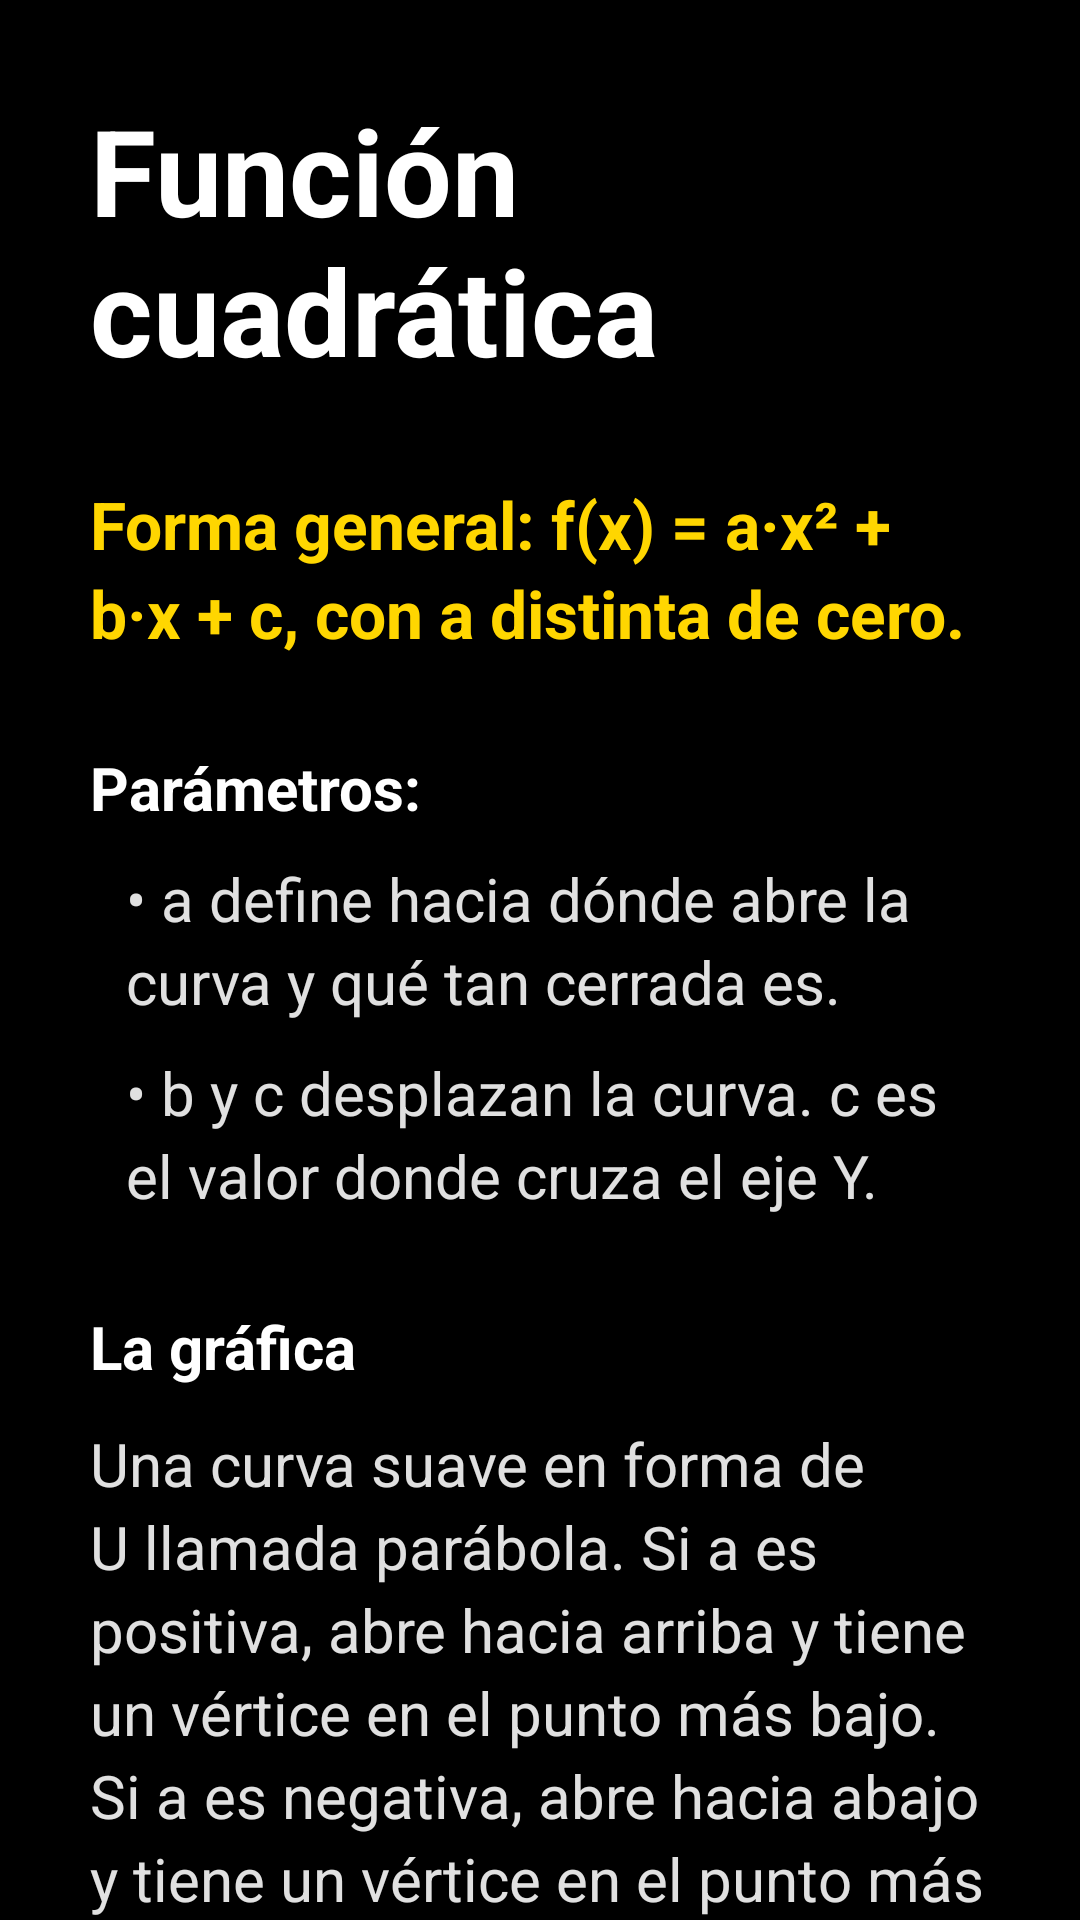

Produce the Android XML layout that renders to this screen, including the resource entries it uses.
<!-- AndroidManifest.xml: application theme Theme.Sara -->
<!-- res/layout/vista_funcion_cuadratica.xml -->
<?xml version="1.0" encoding="utf-8"?>
<ScrollView xmlns:android="http://schemas.android.com/apk/res/android"
    android:layout_width="match_parent"
    android:layout_height="match_parent"
    android:background="@color/fondo"
    android:fillViewport="true"
    android:scrollbars="none">

    <LinearLayout
        android:layout_width="match_parent"
        android:layout_height="wrap_content"
        android:orientation="vertical"
        android:padding="30dp">


        <TextView
            android:id="@+id/txtTituloCuadratica"
            android:layout_width="match_parent"
            android:layout_height="wrap_content"
            android:text="@string/encabezadocuadratica"
            android:textColor="#FFFFFF"
            android:textSize="40sp"
            android:textStyle="bold"
            android:accessibilityHeading="true" />

        <Space
            android:layout_width="match_parent"
            android:layout_height="30dp" />

        <TextView
            android:id="@+id/txtFormaCuadratica"
            android:layout_width="match_parent"
            android:layout_height="wrap_content"
            android:text="@string/formacuadratica"
            android:textColor="@color/amarillo"
            android:textSize="22sp"
            android:textStyle="bold"
            android:lineSpacingExtra="4dp" />

        <Space
            android:layout_width="match_parent"
            android:layout_height="30dp" />

        <TextView
            android:layout_width="match_parent"
            android:layout_height="wrap_content"
            android:text="@string/tituloparametros"
            android:textColor="#FFFFFF"
            android:textSize="20sp"
            android:textStyle="bold"
            android:accessibilityHeading="true" />

        <TextView
            android:layout_width="match_parent"
            android:layout_height="wrap_content"
            android:layout_marginTop="10dp"
            android:paddingStart="12dp"
            android:text="@string/parametrocuadratica1"
            android:textColor="@color/texto_secundario"
            android:textSize="20sp"
            android:lineSpacingExtra="4dp" />

        <TextView
            android:layout_width="match_parent"
            android:layout_height="wrap_content"
            android:layout_marginTop="10dp"
            android:paddingStart="12dp"
            android:text="@string/parametrocuadratica2"
            android:textColor="@color/texto_secundario"
            android:textSize="20sp"
            android:lineSpacingExtra="4dp" />

        <Space
            android:layout_width="match_parent"
            android:layout_height="30dp" />

        <TextView
            android:layout_width="match_parent"
            android:layout_height="wrap_content"
            android:text="@string/titulografica"
            android:textColor="#FFFFFF"
            android:textSize="20sp"
            android:textStyle="bold"
            android:accessibilityHeading="true" />

        <TextView
            android:layout_width="match_parent"
            android:layout_height="wrap_content"
            android:layout_marginTop="12dp"
            android:text="@string/graficacuadratica"
            android:textColor="@color/texto_secundario"
            android:textSize="20sp"
            android:lineSpacingExtra="4dp" />

        <Space
            android:layout_width="match_parent"
            android:layout_height="30dp" />

        <TextView
            android:layout_width="match_parent"
            android:layout_height="wrap_content"
            android:text="@string/titulocaracteristicas"
            android:textColor="#FFFFFF"
            android:textSize="20sp"
            android:textStyle="bold"
            android:accessibilityHeading="true" />

        <TextView
            android:layout_width="match_parent"
            android:layout_height="wrap_content"
            android:layout_marginTop="10dp"
            android:paddingStart="12dp"
            android:text="@string/caracteristicacuadratica1"
            android:textColor="@color/texto_secundario"
            android:textSize="20sp"
            android:lineSpacingExtra="4dp" />

        <TextView
            android:layout_width="match_parent"
            android:layout_height="wrap_content"
            android:layout_marginTop="10dp"
            android:paddingStart="12dp"
            android:text="@string/caracteristicacuadratica2"
            android:textColor="@color/texto_secundario"
            android:textSize="20sp"
            android:lineSpacingExtra="4dp" />

        <TextView
            android:layout_width="match_parent"
            android:layout_height="wrap_content"
            android:layout_marginTop="10dp"
            android:paddingStart="12dp"
            android:text="@string/caracteristicacuadratica3"
            android:textColor="@color/texto_secundario"
            android:textSize="20sp"
            android:lineSpacingExtra="4dp" />

        <TextView
            android:layout_width="match_parent"
            android:layout_height="wrap_content"
            android:layout_marginTop="10dp"
            android:paddingStart="12dp"
            android:text="@string/caracteristicacuadratica4"
            android:textColor="@color/texto_secundario"
            android:textSize="20sp"
            android:lineSpacingExtra="4dp" />

        <TextView
            android:layout_width="match_parent"
            android:layout_height="wrap_content"
            android:layout_marginTop="10dp"
            android:paddingStart="12dp"
            android:text="@string/caracteristicacuadratica5"
            android:textColor="@color/texto_secundario"
            android:textSize="20sp"
            android:lineSpacingExtra="4dp" />

        <TextView
            android:id="@+id/txtEjemploCuadratica"
            android:layout_width="match_parent"
            android:layout_height="wrap_content"
            android:layout_marginTop="20dp"
            android:text="@string/ejemplocuadratica"
            android:textColor="#FFFFFF"
            android:textSize="20sp"
            android:textStyle="bold"
            android:lineSpacingExtra="4dp" />

        <View
            android:layout_width="match_parent"
            android:layout_height="3dp"
            android:layout_marginTop="30dp"
            android:layout_marginBottom="30dp"
            android:background="@color/divisor" />

        <TextView
            android:layout_width="match_parent"
            android:layout_height="wrap_content"
            android:text="@string/tituloescuchargrafica"
            android:textColor="#FFFFFF"
            android:textSize="20sp"
            android:textStyle="bold"
            android:accessibilityHeading="true" />


        <com.example.sara.PlanoSonoroView

            android:id="@+id/planoSonoro"

            android:layout_width="match_parent"

            android:layout_height="260dp"

            android:layout_marginTop="20dp" />


        
        <androidx.appcompat.widget.AppCompatButton
            android:id="@+id/btnSonidoCuadratica"
            android:layout_width="wrap_content"
            android:layout_height="55dp"
            android:layout_marginTop="15dp"
            android:paddingStart="15dp"
            android:paddingEnd="15dp"
            android:background="@drawable/btn_amarillo"
            android:text="Reproducir sonido "
            android:drawableEnd="@drawable/ico_reproducir"
            android:textColor="@color/black"
            android:textSize="20sp"
            android:textStyle="bold"
            android:textAllCaps="false" />

        <androidx.appcompat.widget.AppCompatButton
            android:id="@+id/btnRegresar"
            android:layout_width="wrap_content"
            android:layout_height="55dp"
            android:layout_gravity="start"
            android:layout_marginTop="40dp"
            android:paddingStart="20dp"
            android:paddingEnd="25dp"
            android:background="@drawable/btn_contorno"
            android:drawableStart="@drawable/ico_regresar"
            android:drawablePadding="8dp"
            android:text="@string/regresar"
            android:contentDescription="@string/regresaraprendizaje"
            android:drawableTint="@color/amarillo"
            android:textColor="@color/amarillo"
            android:textSize="20sp"
            android:textStyle="bold"
            android:textAllCaps="false" />

        <Space
            android:layout_width="match_parent"
            android:layout_height="30dp" />

    </LinearLayout>

</ScrollView>
<!-- resources referenced by this layout -->
<resources>
  <color name="amarillo">#FFFFD600</color>
  <color name="black">#FF000000</color>
  <color name="divisor">#FF333333</color>
  <color name="fondo">#FF000000</color>
  <color name="texto_secundario">#FFE0E0E0</color>
  <!-- drawable btn_amarillo (drawable) -->
  <?xml version="1.0" encoding="utf-8"?>
  <shape xmlns:android="http://schemas.android.com/apk/res/android">
  <solid android:color="#ffb905"></solid>
  <corners android:radius="50dp"></corners>
  </shape>
  <!-- drawable btn_contorno (drawable) -->
  <?xml version="1.0" encoding="utf-8"?>
  <shape xmlns:android="http://schemas.android.com/apk/res/android">
      <solid android:color="@color/tarjeta" />
      <stroke android:width="2dp" android:color="@color/amarillo" />
      <corners android:radius="12dp" />
  </shape>
  <!-- drawable ico_regresar (drawable) -->
  <?xml version="1.0" encoding="utf-8"?>
  <vector xmlns:android="http://schemas.android.com/apk/res/android"
      android:width="24dp"
      android:height="24dp"
      android:viewportWidth="24"
      android:viewportHeight="24">
      <path
          android:fillColor="#262626"
          android:pathData="M20,11H7.83l5.59,-5.59L12,4l-8,8 8,8 1.41,-1.41L7.83,13H20v-2z" />
  </vector>
  <!-- drawable ico_reproducir (drawable) -->
  <?xml version="1.0" encoding="utf-8"?>
  <vector xmlns:android="http://schemas.android.com/apk/res/android"
      android:width="24dp"
      android:height="24dp"
      android:viewportWidth="24"
      android:viewportHeight="24">
      <path
          android:fillColor="#262626"
          android:pathData="M12,2C6.48,2 2,6.48 2,12s4.48,10 10,10 10,-4.48 10,-10S17.52,2 12,2zM10,16.5v-9l6,4.5 -6,4.5z"/>
  </vector>
  <string name="caracteristicacuadratica1">• Dominio: todos los números reales.</string>
  <string name="caracteristicacuadratica2">• Rango: desde el valor del vértice hacia arriba (si a es positiva) o desde el vértice hacia abajo (si a es negativa).</string>
  <string name="caracteristicacuadratica3">• Vértice: tiene X igual a menos b entre 2a.</string>
  <string name="caracteristicacuadratica4">• Cruce con el eje Y: en (0, c).</string>
  <string name="caracteristicacuadratica5">• Cruces con el eje X: puede tener dos, uno o ninguno.</string>
  <string name="ejemplocuadratica">Ejemplo: f(x) = x² − 4x + 3. Abre hacia arriba. Su vértice está en (2, −1). Cruza el eje X en 1 y en 3, y el eje Y en 3.</string>
  <string name="encabezadocuadratica">Función cuadrática</string>
  <string name="formacuadratica">Forma general: f(x) = a·x² + b·x + c, con a distinta de cero.</string>
  <string name="graficacuadratica">Una curva suave en forma de U llamada parábola. Si a es positiva, abre hacia arriba y tiene un vértice en el punto más bajo. Si a es negativa, abre hacia abajo y tiene un vértice en el punto más alto.</string>
  <string name="parametrocuadratica1">• a define hacia dónde abre la curva y qué tan cerrada es.</string>
  <string name="parametrocuadratica2">• b y c desplazan la curva. c es el valor donde cruza el eje Y.</string>
  <string name="regresar">Regresar</string>
  <string name="regresaraprendizaje">Regresar a Aprendizaje</string>
  <string name="titulocaracteristicas">Características clave:</string>
  <string name="tituloescuchargrafica">Escuchar la gráfica</string>
  <string name="titulografica">La gráfica</string>
  <string name="tituloparametros">Parámetros:</string>
  <style name="Theme.Sara" parent="Base.Theme.Sara" />
  <color name="tarjeta">#FF1C1C1C</color>
  <style name="Base.Theme.Sara" parent="Theme.Material3.DayNight.NoActionBar">
          
          
      </style>
</resources>
